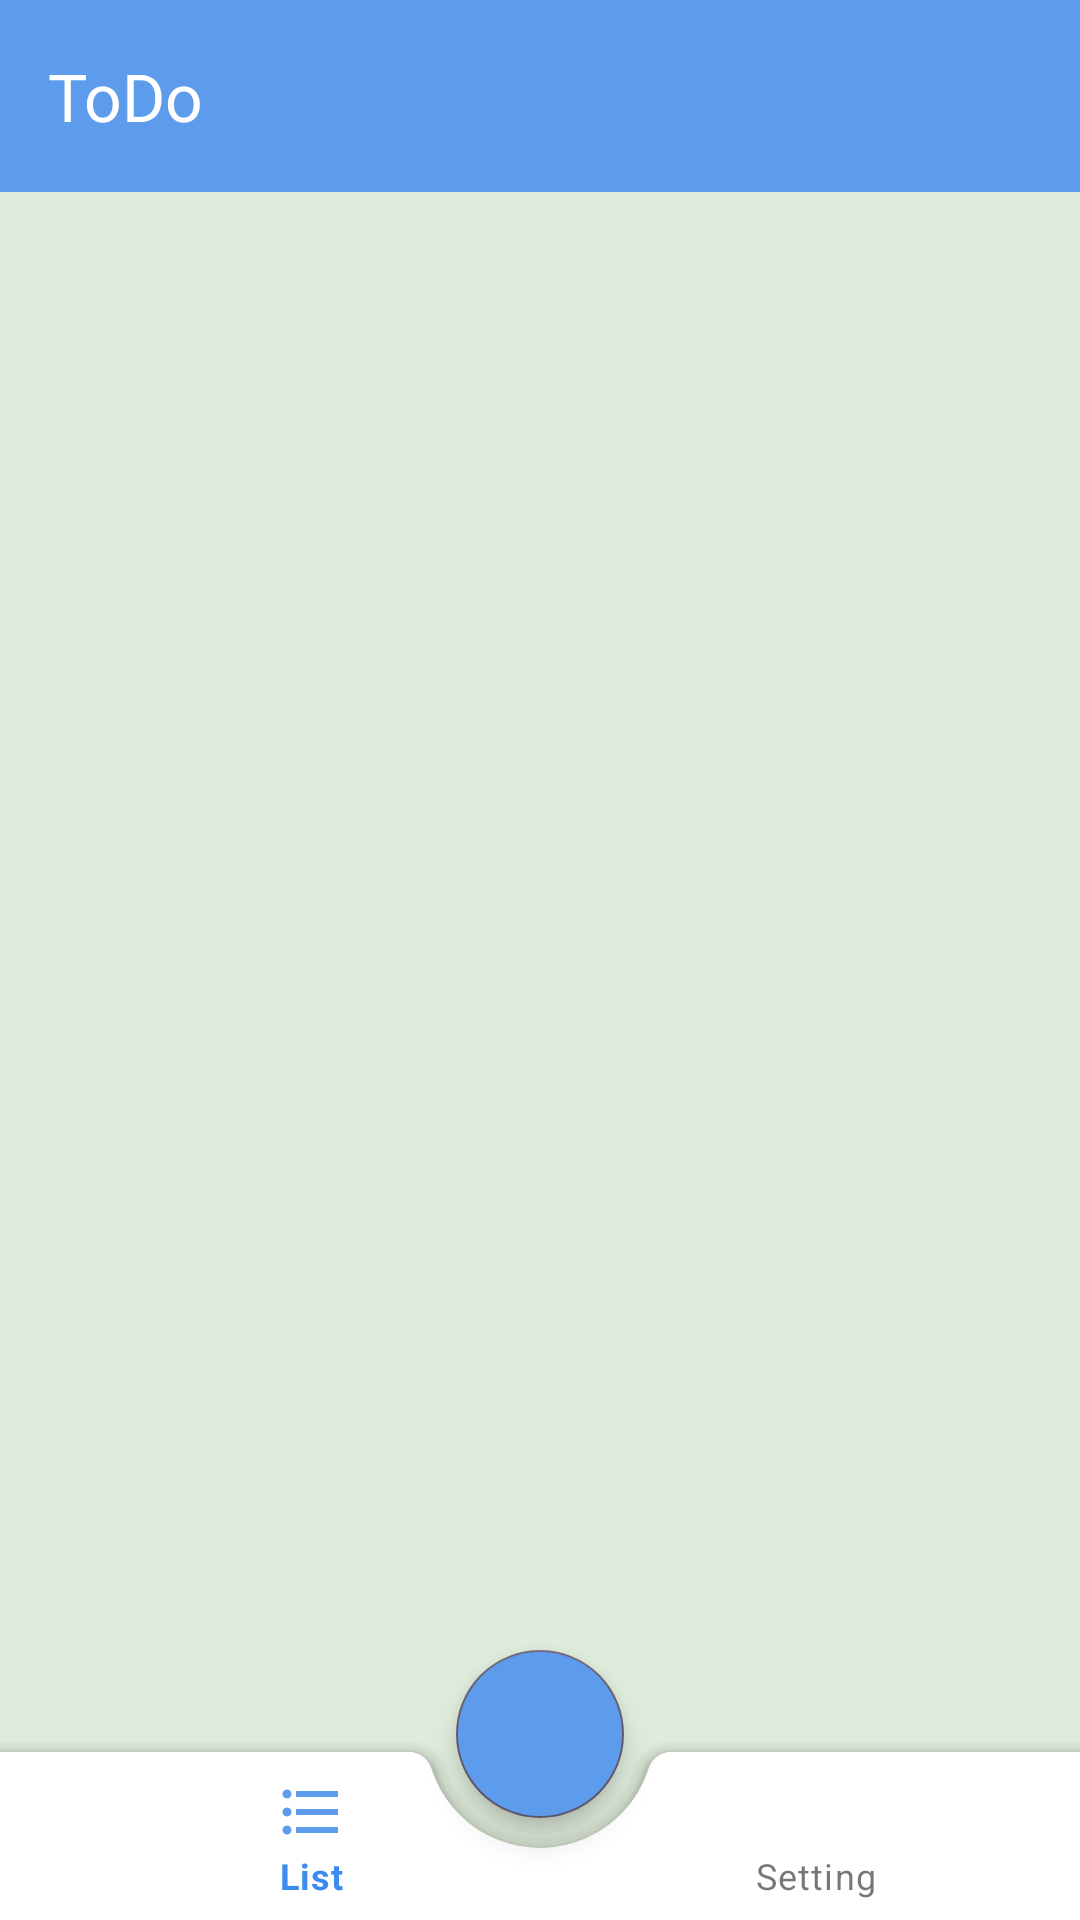

Android layout source for this screen:
<!-- AndroidManifest.xml: application theme Theme.ToDo -->
<!-- res/layout/activity_main.xml -->
<?xml version="1.0" encoding="utf-8"?>
<androidx.coordinatorlayout.widget.CoordinatorLayout
    xmlns:android="http://schemas.android.com/apk/res/android"
    xmlns:app="http://schemas.android.com/apk/res-auto"
    xmlns:tools="http://schemas.android.com/tools"
    android:layout_width="match_parent"
    android:layout_height="match_parent"
    android:background="@color/light_green"
    tools:context=".MainActivity">

    <com.google.android.material.appbar.AppBarLayout
        android:layout_width="match_parent"
        android:layout_height="wrap_content"
        android:backgroundTint="@color/blue">
        <androidx.appcompat.widget.Toolbar
            android:layout_width="match_parent"
            android:layout_height="wrap_content"
            app:title="@string/app_name"
            app:titleTextColor="@color/white"/>
    </com.google.android.material.appbar.AppBarLayout>

    <FrameLayout
        android:id="@+id/fragment_container"
        android:layout_width="match_parent"
        android:layout_height="match_parent"
        android:layout_marginBottom="60dp"
        app:layout_behavior="com.google.android.material.appbar.AppBarLayout$ScrollingViewBehavior"
        />


    <com.google.android.material.bottomappbar.BottomAppBar
        android:id="@+id/bottom_app_bar"
        android:layout_width="match_parent"
        android:layout_height="wrap_content"
        android:layout_gravity="bottom"
        style="@style/Widget.MaterialComponents.BottomAppBar"
        app:fabCradleMargin="10dp"
        app:fabCradleRoundedCornerRadius="8dp"
        app:fabCradleVerticalOffset="6dp"
        android:backgroundTint="@color/white">

        <com.google.android.material.bottomnavigation.BottomNavigationView
            android:id="@+id/bottom_nav_view"
            android:layout_width="match_parent"
            android:layout_height="match_parent"
            android:background="#00FFFFFF"
            android:elevation="0dp"
            style="@style/Widget.MaterialComponents.BottomNavigationView"
            app:menu="@menu/bottom_nav_menu"
            app:itemIconTint="@color/bottom_nav_selector"
            />
    </com.google.android.material.bottomappbar.BottomAppBar>

    <com.google.android.material.floatingactionbutton.FloatingActionButton
        android:id="@+id/floating_btn_add_todo"
        android:layout_width="wrap_content"
        android:layout_height="wrap_content"
        android:backgroundTint="@color/blue"
        android:background="@color/white"
        android:tint="@color/white"
        android:src="@drawable/ic_add"
        style="@style/Widget.MaterialComponents.FloatingActionButton"
        app:layout_anchor="@id/bottom_app_bar"
        />

</androidx.coordinatorlayout.widget.CoordinatorLayout>
<!-- resources referenced by this layout -->
<resources>
  <color name="blue">#5D9CEC</color>
  <color name="light_green">#DFECDB</color>
  <color name="white">#FFFFFFFF</color>
  <string name="app_name">ToDo</string>
  <style name="Theme.ToDo" parent="Base.Theme.ToDo" />
  <style name="Base.Theme.ToDo" parent="Theme.Material3.DayNight.NoActionBar">
          
          <item name="colorPrimary">@color/dark_blue</item>
      </style>
  <color name="dark_blue">#3B8BF1</color>
</resources>
